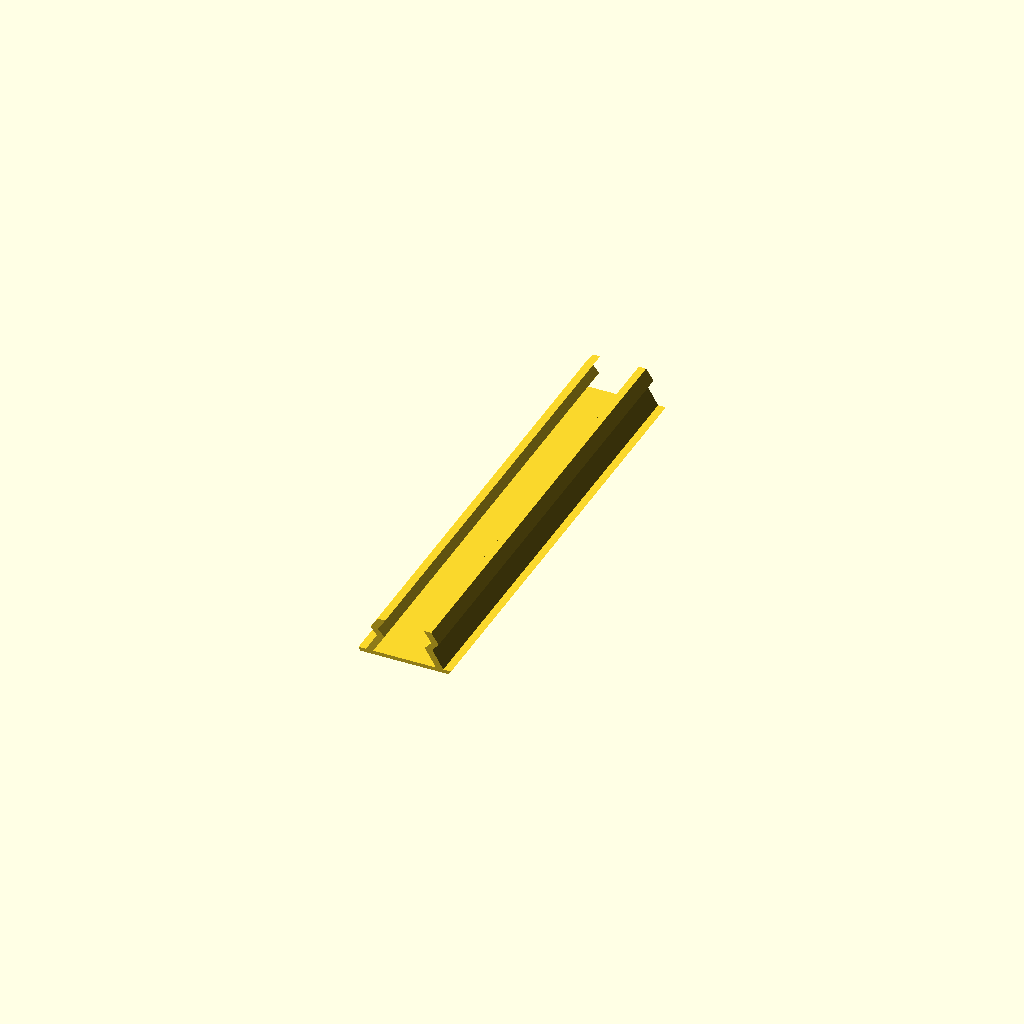
Cell 1: the model at its default parameters.
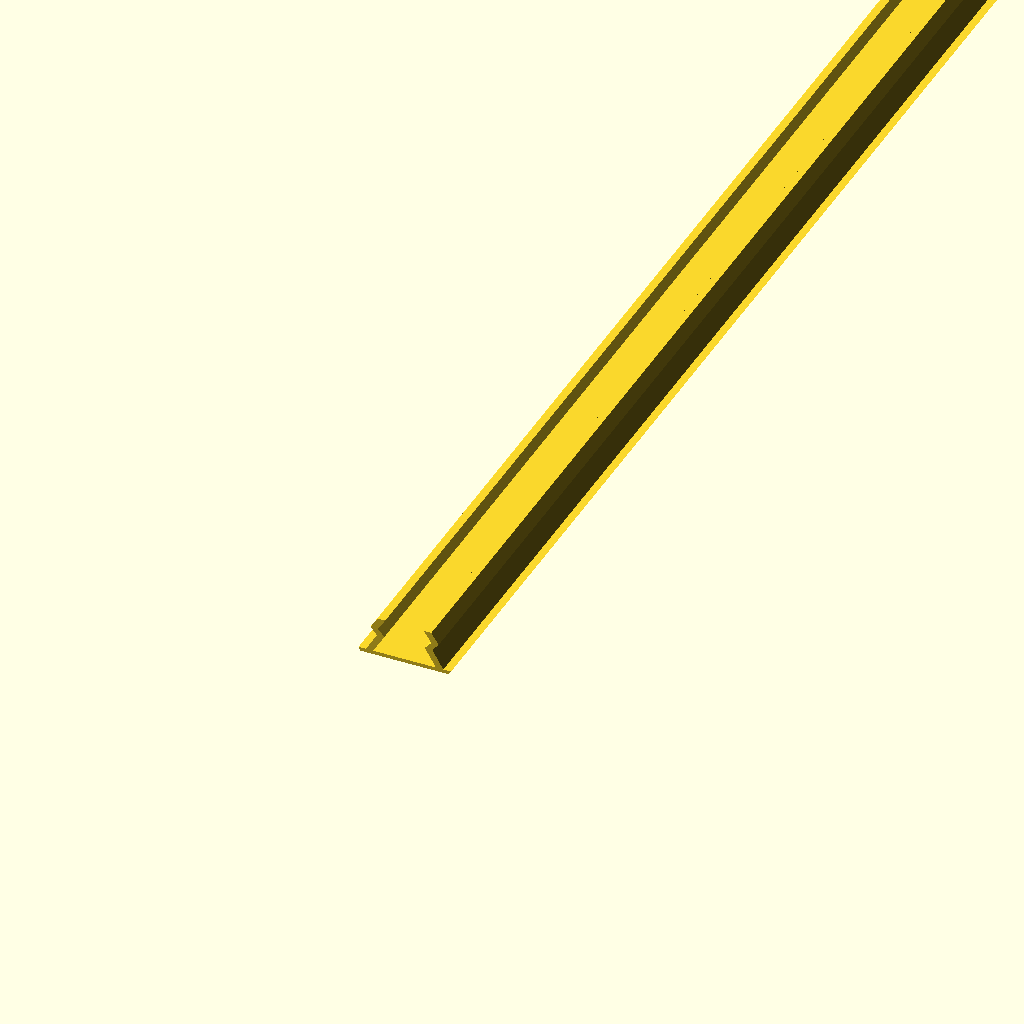
Cell 2: the same model with length = 500.
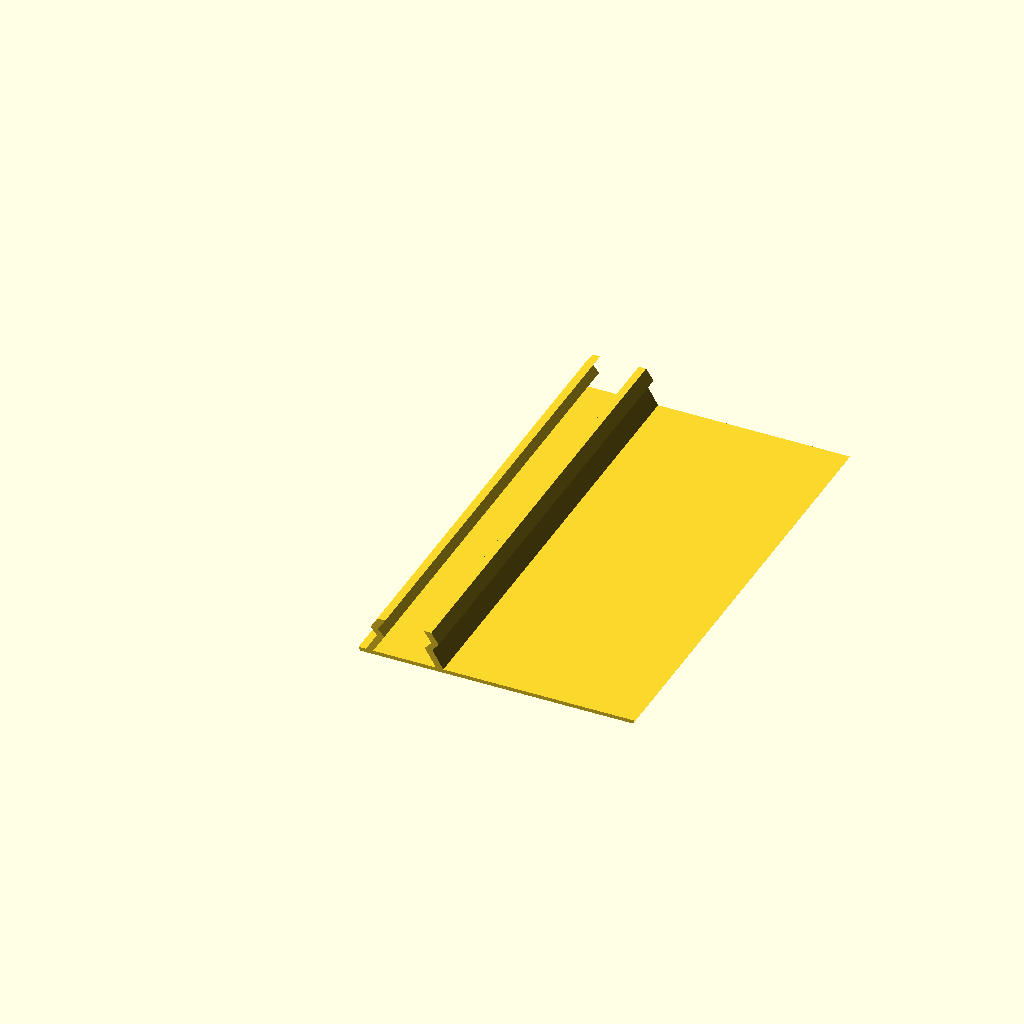
Cell 3 — side_extension_width set to 20, the other parameters unchanged.
One fixed orthographic camera (rotation 55°, 0°, 25°; colour scheme Cornfield) for every cell.
Source of the model, inputs/thingiverse/files/thing-3396601/files/VslotCover-Cust.scad:

length = 50; // [3:0.1:500]

// conver extension on one side
// leave it 0 (zero) if you don't need it
side_extension_width = 0; // [0:0.1:20]

/* HIDDEN */
side_add_w = side_extension_width;

$fn=1*60;

top2_w = 1*9.6;
top_w = 1*10; // 9.2 -v2> 9.6 -v3> 10
w1 = 1*8.4;
w2 = 1*6;
w3 = 1*7.4; // 8 -v2> 7.4
bottom_w = 1*5.8;

h1 = 1*4; // 3.8 -v4> 4.0
h2 = 1*2;
h3 = 1*1.2;
h_top_cover = 1*0.4;

wall_thick = 1*0.8; // 
tb_thick = 1*0; // top-bottom thickness 0.8 -v3> 0.4 -v4> 0

// MAIN

rotate([-90,0,0])
linear_extrude(height = length) {
	difference() {
		polygon(points=[[-bottom_w/2, 0],
						[-w3/2, h3],
						[-w2/2, h2],
						[-w1/2, h1],
						[-top_w/2, h1],
						[-top2_w/2, h1 + h_top_cover],
						[top2_w/2 + side_add_w, h1 + h_top_cover],
						[top_w/2 + side_add_w, h1],
						[w1/2, h1],
						[w2/2, h2],
						[w3/2, h3],
						[bottom_w/2, 0]]);

		polygon(points=[[-bottom_w/2 + wall_thick, tb_thick],
						[-w3/2 + wall_thick, h3],
						[-w2/2 + wall_thick, h2],
						[-w1/2 + wall_thick, h1],
						[w1/2 - wall_thick, h1],
						[w2/2 - wall_thick, h2],
						[w3/2 - wall_thick, h3],
						[bottom_w/2 - wall_thick, tb_thick]]);
	}			
		
}
Parameter table extracted from the source (name, type, default, range or options):
length: number, default 50, range 3 to 500, step 0.1
side_extension_width: number, default 0, range 0 to 20, step 0.1
